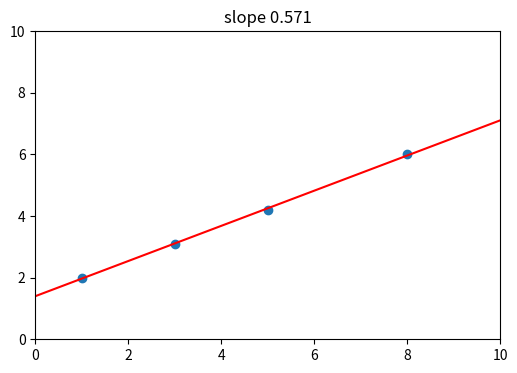

Recreate this plot in Python.
# Interactive fit tool driven by synthetic clicks: clicks add points, a key press fits a line and annotates the slope.
import numpy as np
import matplotlib.pyplot as plt
from matplotlib.backend_bases import MouseEvent, KeyEvent

fig, ax = plt.subplots(figsize=(6, 4))
ax.set_xlim(0, 10)
ax.set_ylim(0, 10)
pts, = ax.plot([], [], "o")
fit_line, = ax.plot([], [], "r-")
xs, ys = [], []
def on_click(e):
    if e.inaxes is ax and e.button == 1:
        xs.append(e.xdata); ys.append(e.ydata)
        pts.set_data(xs, ys)
def on_key(e):
    if e.key == "f" and len(xs) > 1:
        k, b = np.polyfit(xs, ys, 1)
        fit_line.set_data([0, 10], [b, 10 * k + b])
        ax.set_title(f"slope {k:.3f}")
fig.canvas.mpl_connect("button_press_event", on_click)
fig.canvas.mpl_connect("key_press_event", on_key)
fig.canvas.draw()
for xd, yd in [(1, 2), (3, 3.1), (5, 4.2), (8, 6.0)]:
    px, py = ax.transData.transform((xd, yd))
    MouseEvent("button_press_event", fig.canvas, px, py, button=1)._process()
KeyEvent("key_press_event", fig.canvas, "f")._process()
print([round(v, 3) for v in xs], ax.get_title(), np.round(fit_line.get_ydata(), 3).tolist())
fig.savefig("fit_tool.png", dpi=50)
